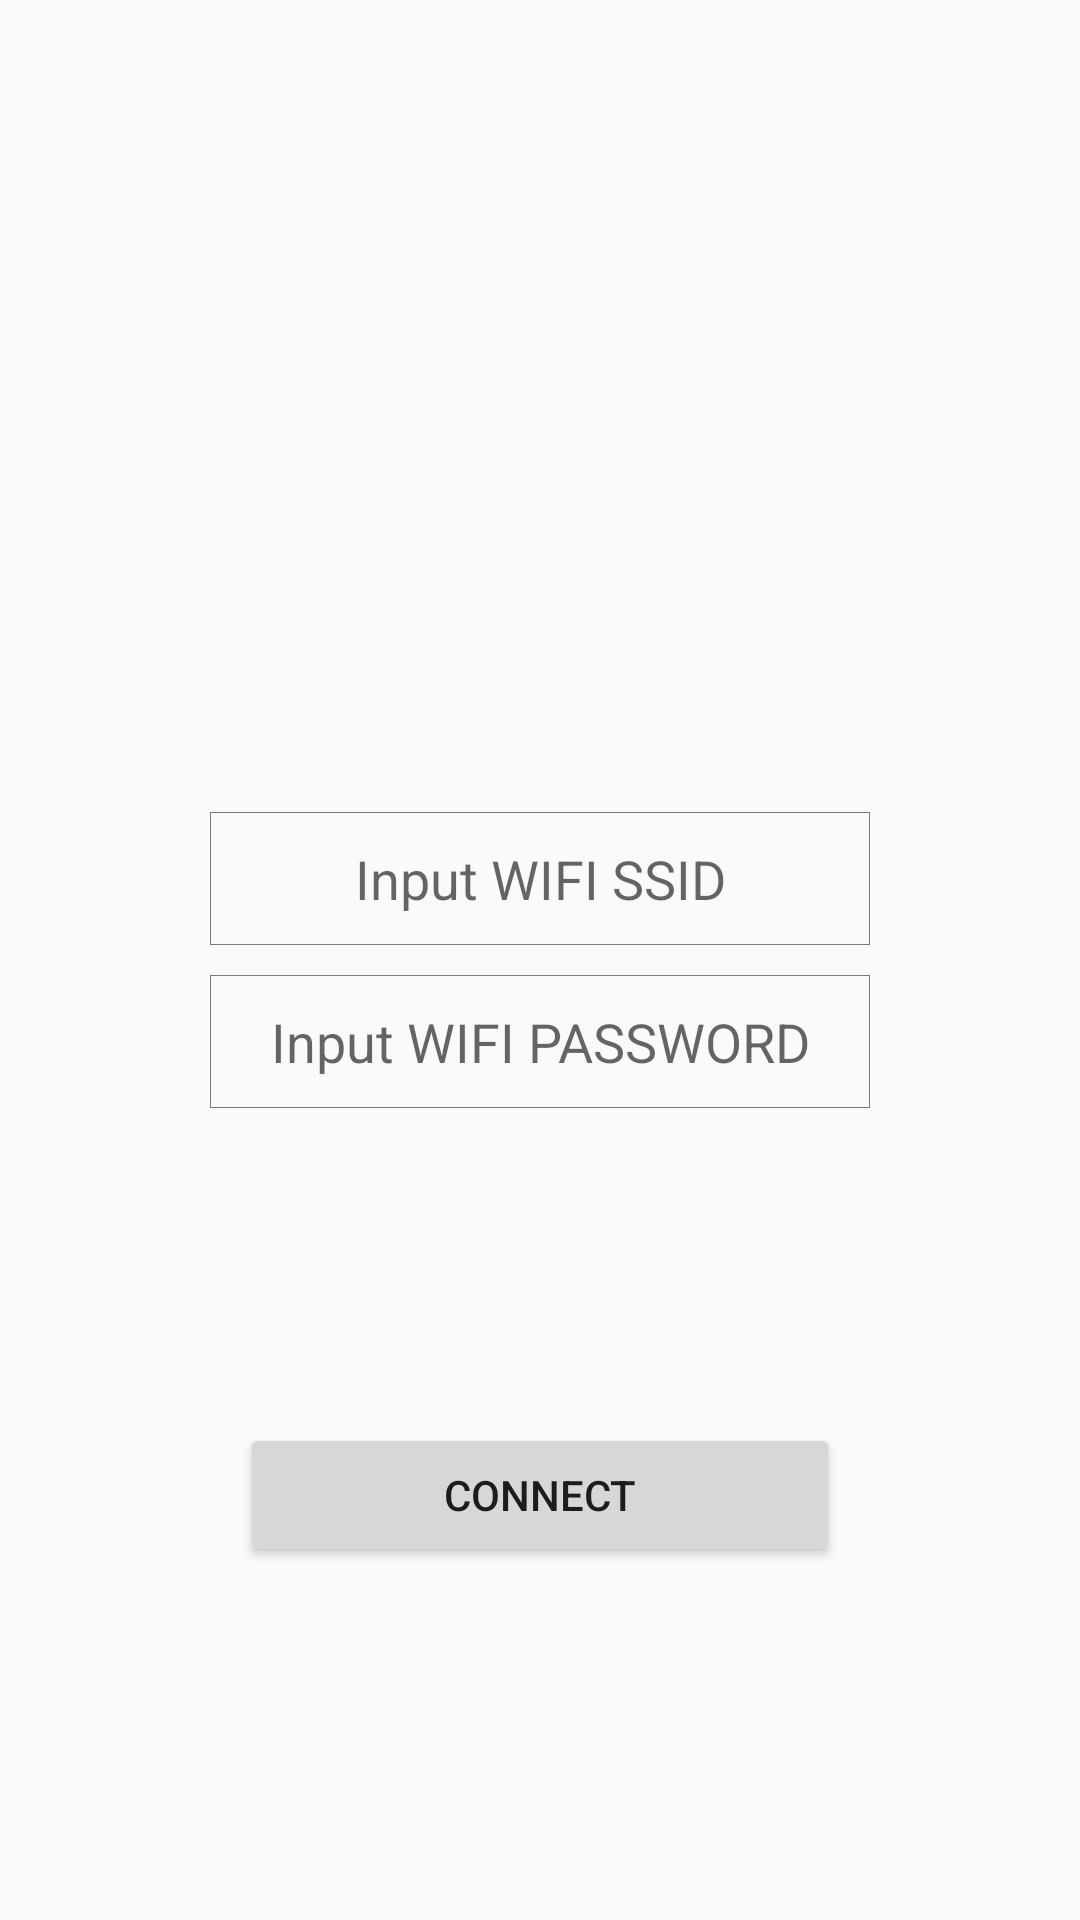

Write the Android layout XML for this screen, with the resource values it uses.
<!-- AndroidManifest.xml: application theme AppTheme -->
<!-- res/layout/activity_device_settings_config_wifi.xml -->
<?xml version="1.0" encoding="utf-8"?>
<RelativeLayout xmlns:android="http://schemas.android.com/apk/res/android"
    xmlns:tools="http://schemas.android.com/tools"
    android:id="@+id/activity_device_settings_config_wifi"
    android:layout_width="match_parent"
    android:layout_height="match_parent"
    tools:context="com.iotaddon.goout.ActivityDeviceSettingsConfigWIFI">

    <LinearLayout
        android:id="@+id/activity_device_settings_config_wifi_container1"
        android:layout_width="wrap_content"
        android:layout_height="wrap_content"
        android:layout_centerInParent="true"
        android:orientation="vertical">

        <EditText
            android:layout_width="220dp"
            android:layout_height="wrap_content"
            android:padding="10dp"
            android:hint="Input WIFI SSID"
            android:layout_margin="5dp"
            android:lines="1"
            android:gravity="center"
            android:background="@drawable/border_content"/>
        <EditText
            android:layout_width="220dp"
            android:layout_height="wrap_content"
            android:layout_margin="5dp"
            android:padding="10dp"
            android:lines="1"
            android:hint="Input WIFI PASSWORD"
            android:gravity="center"
            android:background="@drawable/border_content"/>
    </LinearLayout>

    <Button
        android:layout_width="200dp"
        android:layout_height="wrap_content"
        android:layout_below="@id/activity_device_settings_config_wifi_container1"
        android:layout_centerHorizontal="true"
        android:layout_marginTop="100dp"
        android:text="Connect" />

</RelativeLayout>
<!-- resources referenced by this layout -->
<resources>
  <!-- drawable border_content (drawable) -->
  <?xml version="1.0" encoding="utf-8"?>
  <shape xmlns:android="http://schemas.android.com/apk/res/android" android:shape="rectangle" >
      <stroke android:width="1px" android:color="#FF7B7B7B"/>
      <corners android:radius="0dp"/>
  </shape>
  <style name="AppTheme" parent="Theme.AppCompat.Light.DarkActionBar">
          
          <item name="colorPrimary">@color/colorPrimary</item>
          <item name="colorPrimaryDark">@color/colorPrimaryDark</item>
          <item name="colorAccent">@color/colorAccent</item>
      </style>
  <!-- not gathered from this repository: default colours our renderer supplied (Android Studio template values) -->
  <color name="colorPrimary">#FF6200EE</color>
  <color name="colorPrimaryDark">#FF3700B3</color>
  <color name="colorAccent">#FF03DAC5</color>
</resources>
